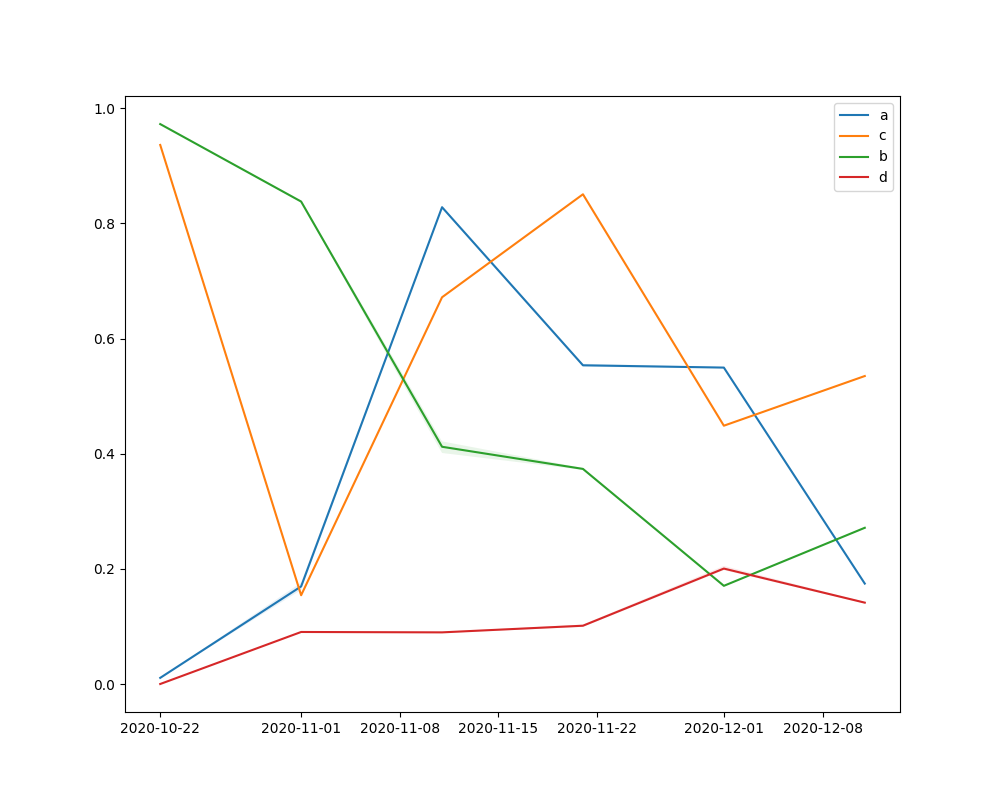

The data file committed next to this chart (first rows):
, draw, date, a, c, b, d, r0, recovery_time
1, 1, 2020-10-22, 0.01065, 0.9361, 0.9726, 3.52791446836328e-05, 0.01138, 1.068
2, 1, 2020-11-01, 0.1643, 0.1561, 0.8393, 0.09047, 0.01139, 6.405
3, 1, 2020-11-11, 0.8295, 0.6724, 0.4044, 0.08874, 0.01149, 1.487
4, 1, 2020-11-21, 0.5555, 0.8502, 0.372, 0.09975, 0.01147, 1.176
5, 1, 2020-12-01, 0.5499, 0.4482, 0.17, 0.198, 0.01147, 2.231
6, 1, 2020-12-11, 0.1743, 0.5346, 0.2706, 0.1399, 0.01145, 1.87
7, 2, 2020-10-22, 0.01066, 0.9361, 0.9726, 3.53064834750222e-05, 1.053, 1.068
8, 2, 2020-11-01, 0.165, 0.1559, 0.839, 0.09045, 1.059, 6.416
9, 2, 2020-11-11, 0.8295, 0.6721, 0.4042, 0.0889, 1.135, 1.488
10, 2, 2020-11-21, 0.5554, 0.8504, 0.3719, 0.09988, 1.147, 1.176
11, 2, 2020-12-01, 0.55, 0.4479, 0.1701, 0.1982, 1.14, 2.233
12, 2, 2020-12-11, 0.1743, 0.5342, 0.2706, 0.1401, 1.123, 1.872
13, 3, 2020-10-22, 0.01075, 0.9362, 0.9724, 3.54251223169435e-05, 1.234, 1.068
14, 3, 2020-11-01, 0.1738, 0.1532, 0.8372, 0.09011, 1.234, 6.529
15, 3, 2020-11-11, 0.8267, 0.6705, 0.4187, 0.09028, 1.233, 1.491
16, 3, 2020-11-21, 0.5517, 0.8508, 0.3744, 0.1023, 1.232, 1.175
17, 3, 2020-12-01, 0.5491, 0.4486, 0.1704, 0.2032, 1.233, 2.229
18, 3, 2020-12-11, 0.1744, 0.5356, 0.2716, 0.1424, 1.232, 1.867
19, 4, 2020-10-22, 0.01074, 0.9364, 0.9723, 3.53513274722769e-05, 0.6534, 1.068
20, 4, 2020-11-01, 0.1757, 0.1531, 0.8365, 0.09018, 0.6532, 6.53
21, 4, 2020-11-11, 0.8259, 0.6703, 0.4211, 0.09001, 0.6485, 1.492
22, 4, 2020-11-21, 0.551, 0.8505, 0.3745, 0.1032, 0.6478, 1.176
23, 4, 2020-12-01, 0.5492, 0.4495, 0.171, 0.2047, 0.6484, 2.225
24, 4, 2020-12-11, 0.1742, 0.5357, 0.2727, 0.1426, 0.6496, 1.867
25, 5, 2020-10-22, 0.01074, 0.9363, 0.9723, 3.53879055299582e-05, 1.227, 1.068
26, 5, 2020-11-01, 0.1746, 0.1532, 0.8368, 0.09016, 1.228, 6.528
27, 5, 2020-11-11, 0.827, 0.6708, 0.4196, 0.09009, 1.224, 1.491
28, 5, 2020-11-21, 0.5515, 0.8506, 0.3746, 0.1024, 1.222, 1.176
29, 5, 2020-12-01, 0.5493, 0.4493, 0.1705, 0.2035, 1.223, 2.226
30, 5, 2020-12-11, 0.174, 0.5359, 0.2716, 0.1424, 1.224, 1.866
31, 6, 2020-10-22, 0.01072, 0.9362, 0.9724, 3.55533313339195e-05, 0.326, 1.068
32, 6, 2020-11-01, 0.172, 0.1532, 0.8371, 0.09037, 0.3263, 6.526
33, 6, 2020-11-11, 0.8276, 0.6719, 0.4167, 0.09019, 0.3256, 1.488
34, 6, 2020-11-21, 0.5526, 0.8507, 0.375, 0.1021, 0.3252, 1.175
35, 6, 2020-12-01, 0.5491, 0.4485, 0.171, 0.2019, 0.3247, 2.23
36, 6, 2020-12-11, 0.1747, 0.5344, 0.2718, 0.1421, 0.3269, 1.871
37, 7, 2020-10-22, 0.01067, 0.9362, 0.9725, 3.54254332476703e-05, NA, 1.068
38, 7, 2020-11-01, 0.1685, 0.1541, 0.8379, 0.09054, NA, 6.488
39, 7, 2020-11-11, 0.8282, 0.6718, 0.4115, 0.09008, NA, 1.488
40, 7, 2020-11-21, 0.5535, 0.8505, 0.374, 0.101, NA, 1.176
41, 7, 2020-12-01, 0.5495, 0.4489, 0.1705, 0.1997, NA, 2.228
42, 7, 2020-12-11, 0.175, 0.5348, 0.2716, 0.1415, NA, 1.87
43, 8, 2020-10-22, 0.01064, 0.9361, 0.9725, 3.5281714750746e-05, NA, 1.068
44, 8, 2020-11-01, 0.1642, 0.1562, 0.8395, 0.0904, NA, 6.403
45, 8, 2020-11-11, 0.8298, 0.6721, 0.4031, 0.08866, NA, 1.488
46, 8, 2020-11-21, 0.556, 0.8502, 0.3721, 0.09961, NA, 1.176
47, 8, 2020-12-01, 0.5502, 0.4482, 0.17, 0.198, NA, 2.231
48, 8, 2020-12-11, 0.1743, 0.5349, 0.2705, 0.1399, NA, 1.87
49, 9, 2020-10-22, 0.01068, 0.9362, 0.9725, 3.54393441707063e-05, NA, 1.068
50, 9, 2020-11-01, 0.1684, 0.154, 0.8378, 0.09061, NA, 6.493
51, 9, 2020-11-11, 0.8281, 0.672, 0.4119, 0.09004, NA, 1.488
52, 9, 2020-11-21, 0.5533, 0.8506, 0.3739, 0.1011, NA, 1.176
53, 9, 2020-12-01, 0.5495, 0.4489, 0.1706, 0.1998, NA, 2.228
54, 9, 2020-12-11, 0.175, 0.5348, 0.2715, 0.1413, NA, 1.87
55, 10, 2020-10-22, 0.0107, 0.9362, 0.9725, 3.54108471568157e-05, NA, 1.068
56, 10, 2020-11-01, 0.1682, 0.1542, 0.8382, 0.09055, NA, 6.486
57, 10, 2020-11-11, 0.8285, 0.672, 0.4107, 0.08971, NA, 1.488
58, 10, 2020-11-21, 0.5541, 0.8503, 0.3735, 0.101, NA, 1.176
59, 10, 2020-12-01, 0.5496, 0.4492, 0.1709, 0.1986, NA, 2.226
60, 10, 2020-12-11, 0.1748, 0.5347, 0.2711, 0.1408, NA, 1.87
... 8,304 more rows
